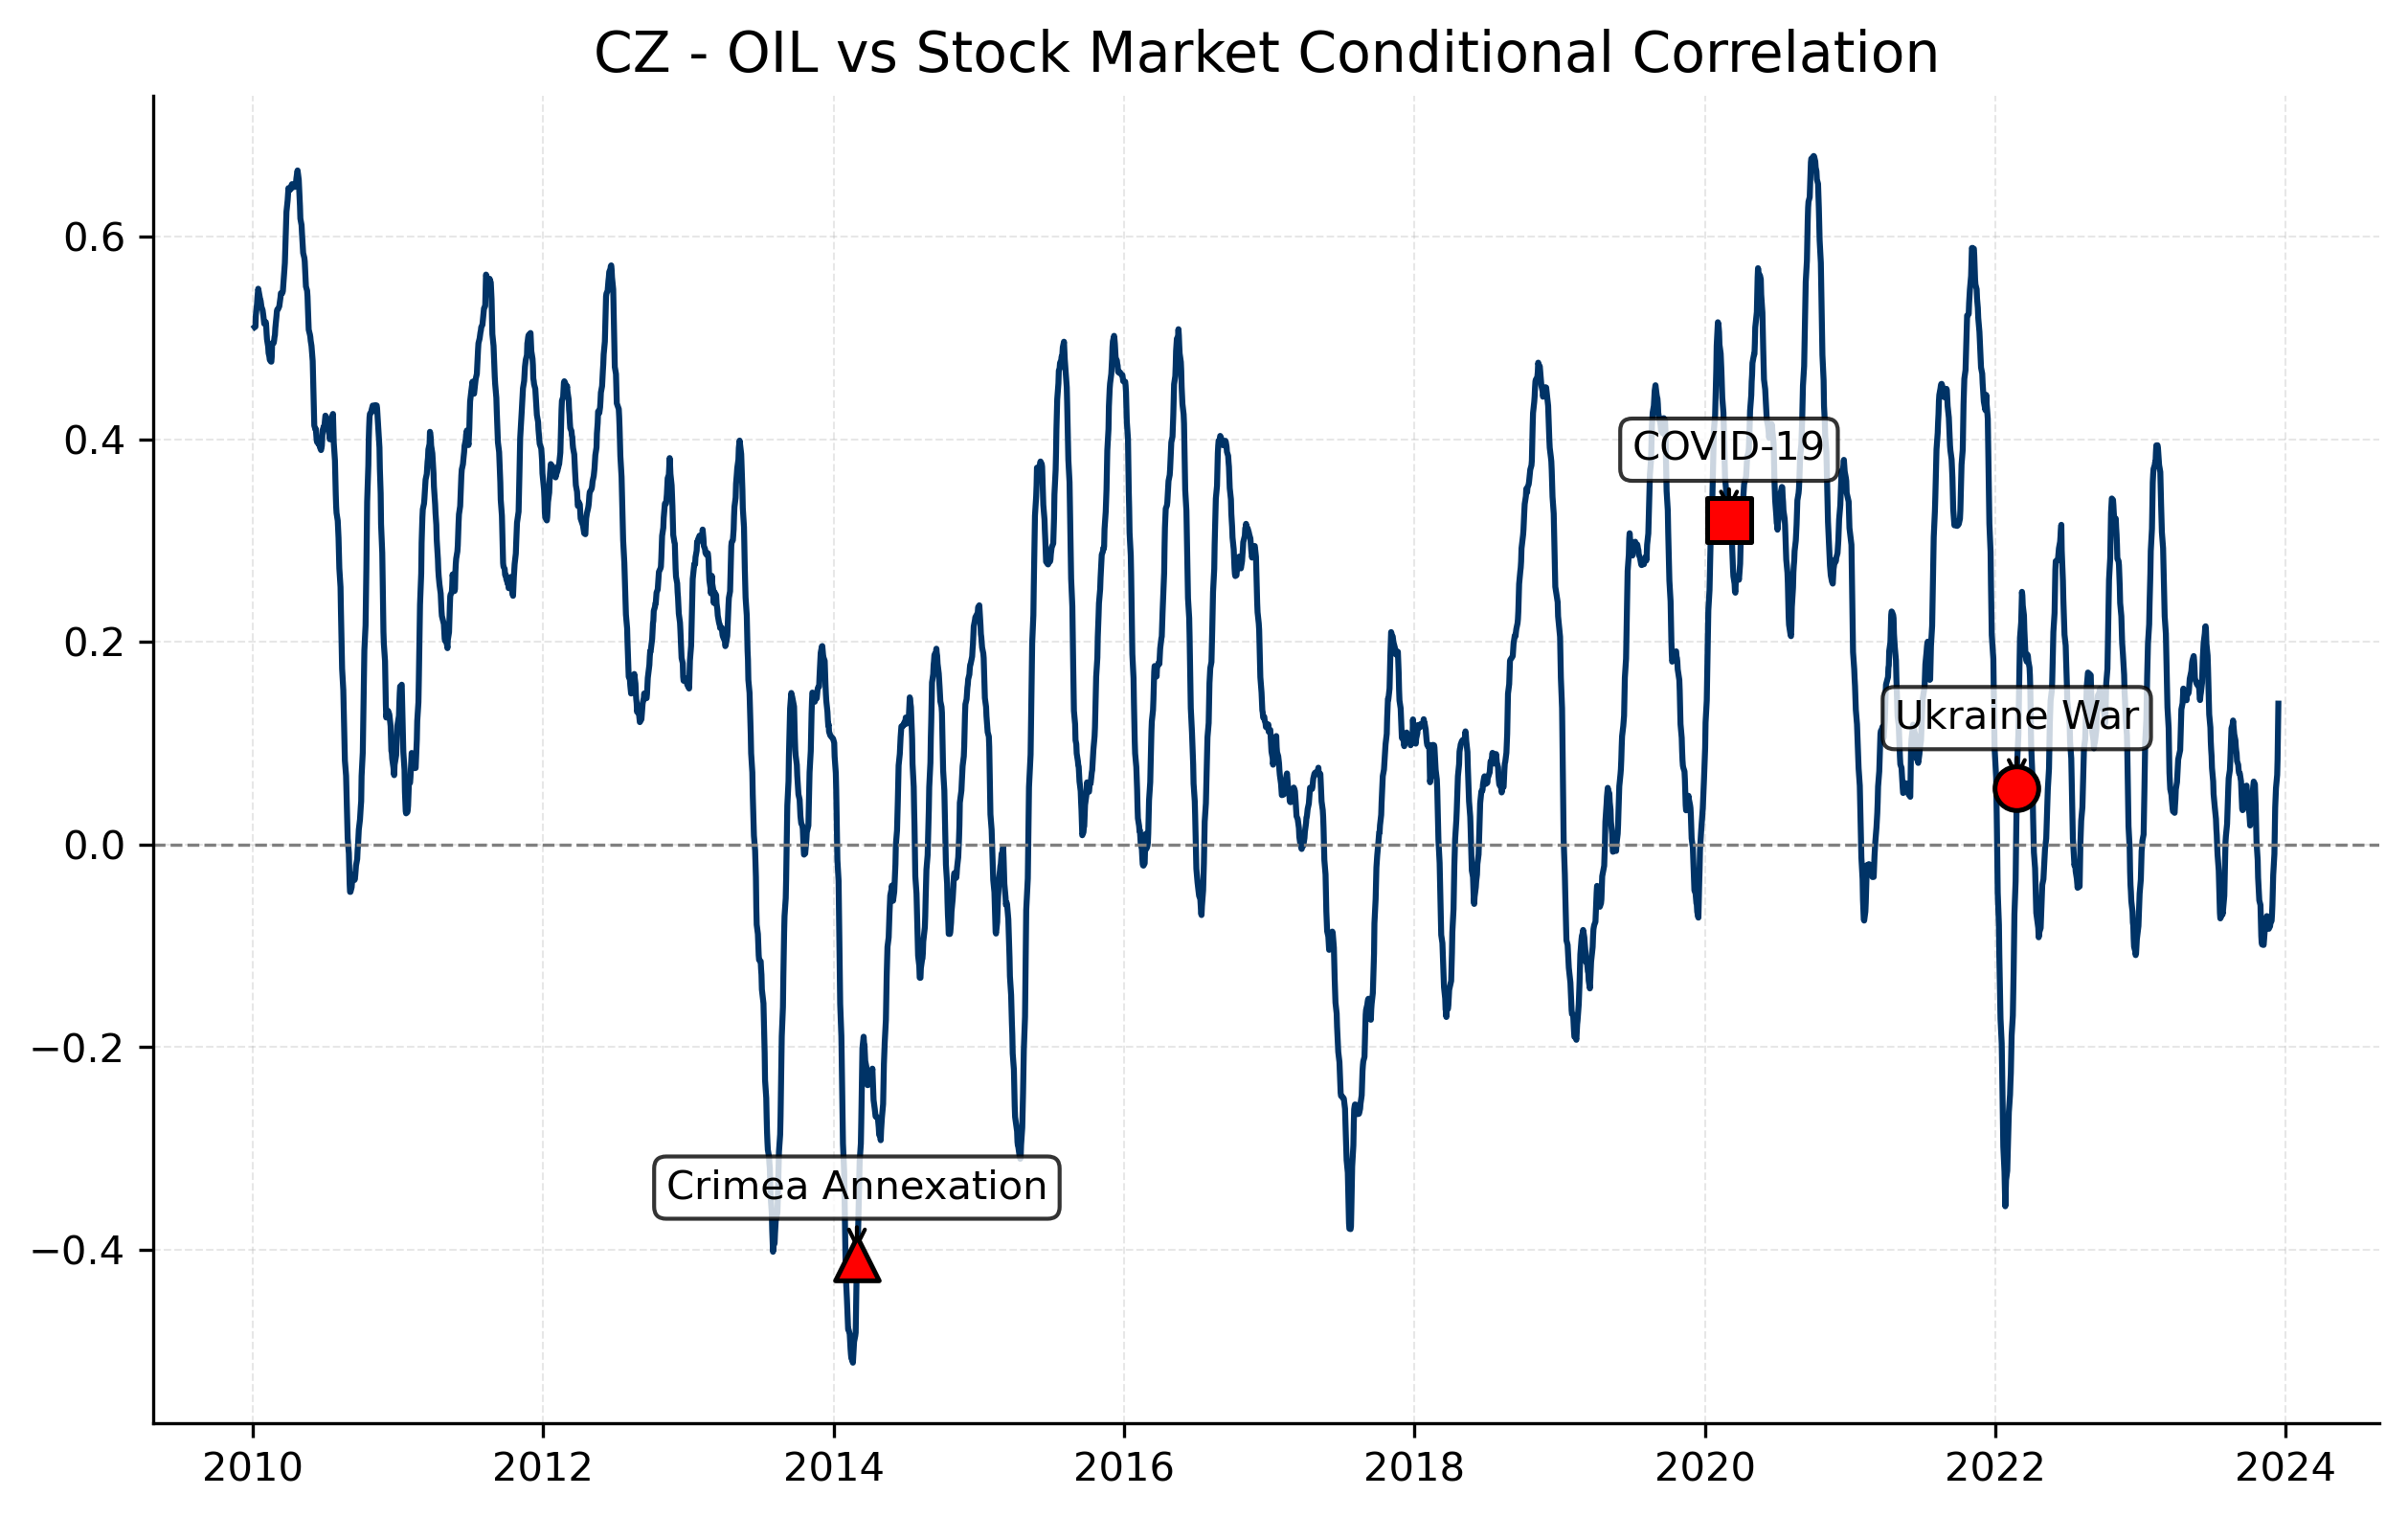

Values plotted in this chart, from the file beside it:
Date, 0
2023-12-29, 
2023-12-28, 
2023-12-27, 
2023-12-22, 
2023-12-21, 
2023-12-20, 
2023-12-19, 
2023-12-18, 
2023-12-15, 
2023-12-14, 0.139
2023-12-13, 0.1121
2023-12-12, 0.08377
2023-12-11, 0.06865
2023-12-08, 0.05573
2023-12-07, 0.04481
2023-12-06, 0.03636
2023-12-05, 0.01222
2023-12-04, -0.009461
2023-12-01, -0.03028
2023-11-30, -0.04586
2023-11-29, -0.05989
2023-11-28, -0.06922
2023-11-27, -0.07527
2023-11-24, -0.07796
2023-11-23, -0.08087
2023-11-22, -0.08129
2023-11-21, -0.08236
2023-11-20, -0.08325
2023-11-16, -0.07777
2023-11-15, -0.07069
2023-11-14, -0.07723
2023-11-13, -0.0815
2023-11-10, -0.08337
2023-11-09, -0.08883
2023-11-08, -0.09439
2023-11-07, -0.09913
2023-11-06, -0.09911
2023-11-03, -0.09873
2023-11-02, -0.09701
2023-11-01, -0.09026
2023-10-31, -0.07607
2023-10-30, -0.05983
2023-10-27, -0.05513
2023-10-26, -0.04794
2023-10-25, -0.0409
2023-10-24, -0.03266
2023-10-23, -0.01537
2023-10-20, 0.002985
2023-10-19, 0.02228
2023-10-18, 0.03733
2023-10-17, 0.04966
2023-10-16, 0.05942
2023-10-13, 0.06208
2023-10-12, 0.05799
2023-10-11, 0.05426
2023-10-10, 0.04648
2023-10-09, 0.03997
2023-10-06, 0.035
2023-10-05, 0.02546
2023-10-04, 0.01874
... 3,444 more rows
